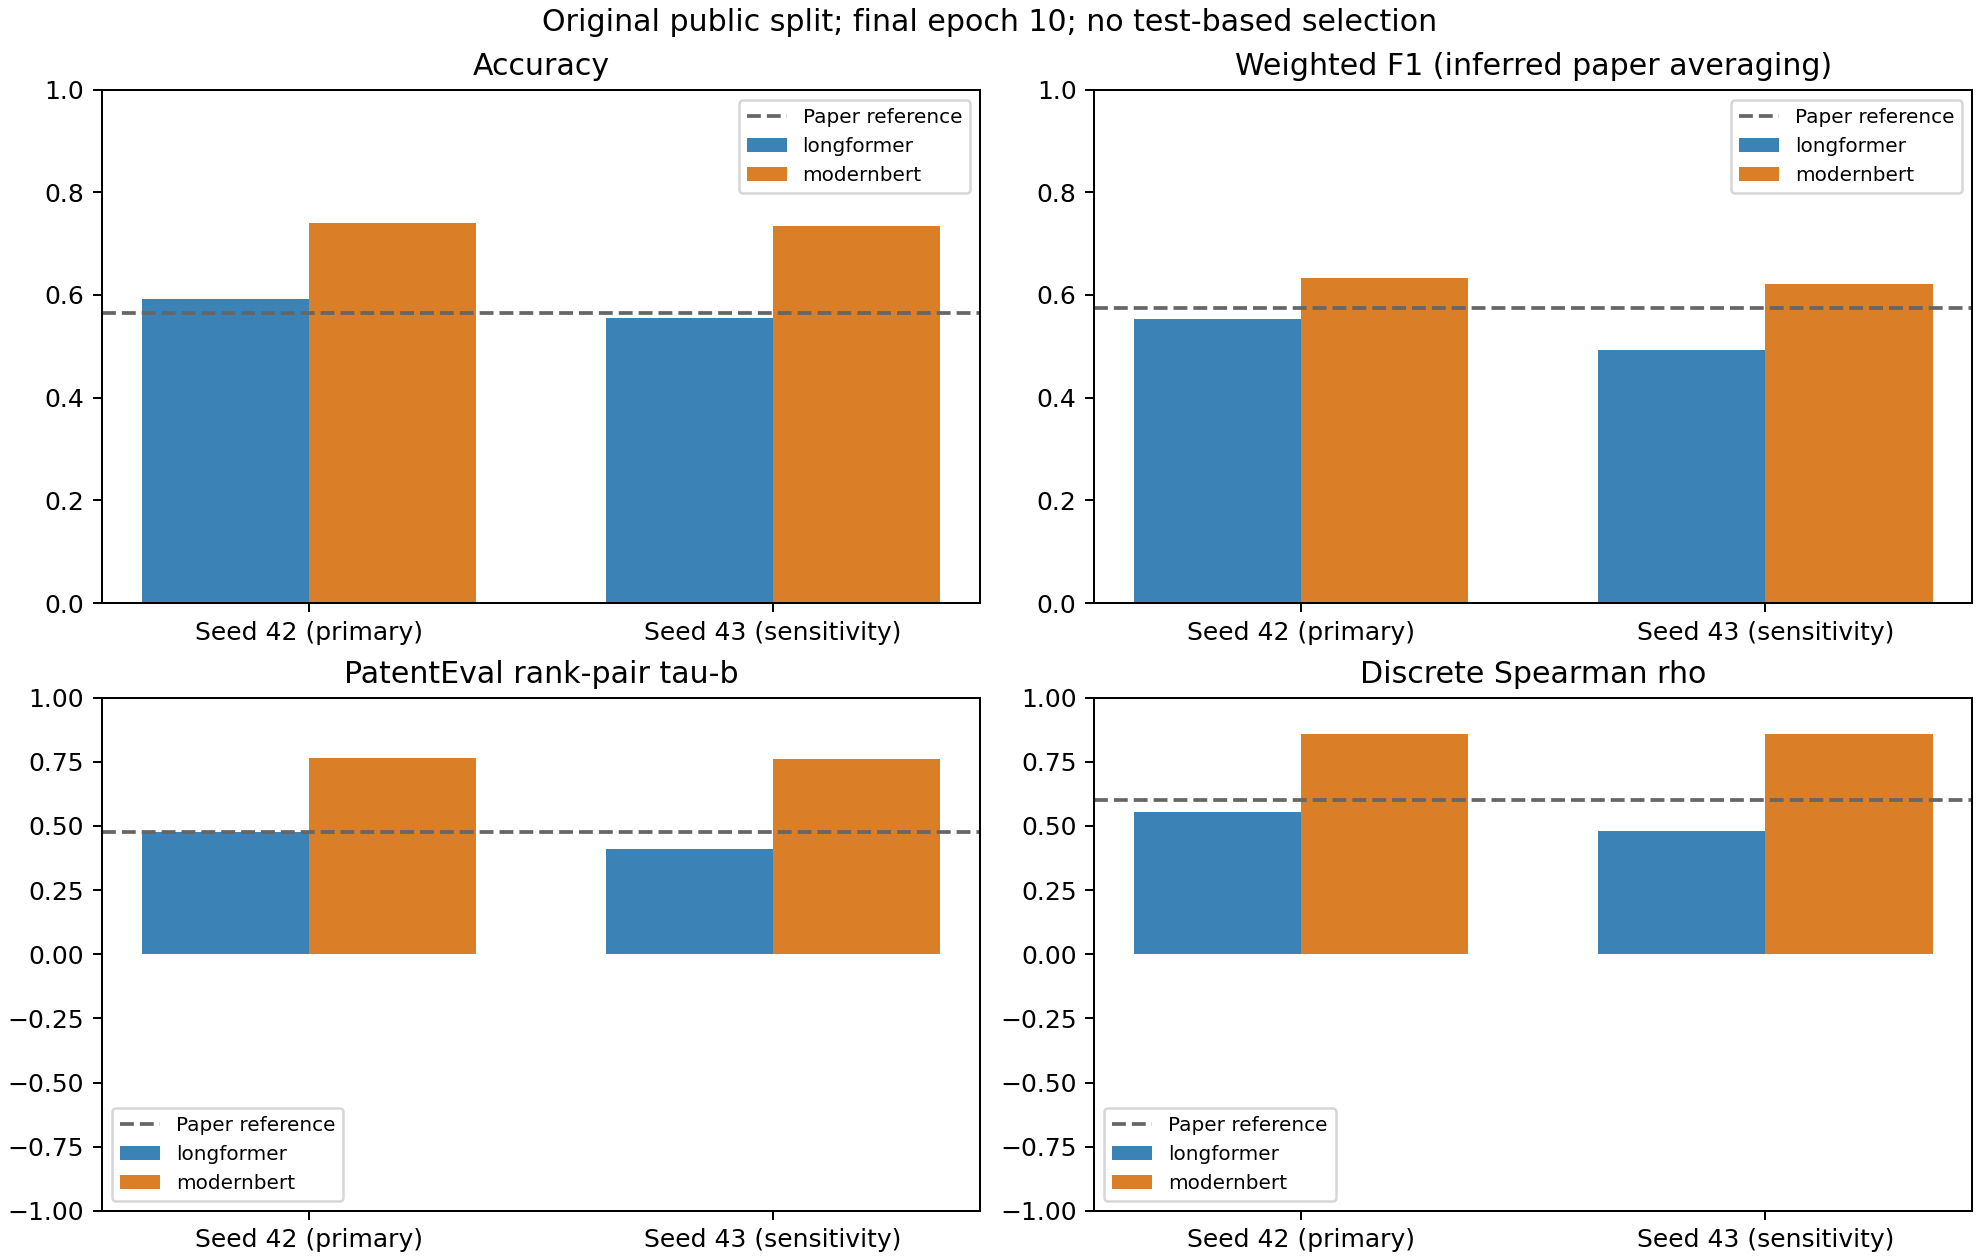

Data behind this chart, as committed beside it:
condition, model, seed, checkpoint, epoch, role, train_seconds, peak_vram_bytes, accuracy, f1_weighted, patenteval_rank_pair_tau_b, discrete_spearman, f1_macro, tie_recall
longformer_seed42_final, longformer, 42, final, 10, primary, 5286, 6262527488, 0.5924, 0.5539, 0.4746, 0.5544, 0.5217, 0.1429
longformer_seed42_validation_best, longformer, 42, validation_best, 10, prespecified supplement, 5286, 6262527488, 0.5924, 0.5539, 0.4746, 0.5544, 0.5217, 0.1429
longformer_seed43_final, longformer, 43, final, 10, prespecified supplement, 5309, 6262276608, 0.5543, 0.4923, 0.4085, 0.4785, 0.4534, 0.04082
longformer_seed43_validation_best, longformer, 43, validation_best, 10, prespecified supplement, 5309, 6262276608, 0.5543, 0.4923, 0.4085, 0.4785, 0.4534, 0.04082
modernbert_seed42_final, modernbert, 42, final, 10, primary, 5189, 4225317376, 0.7391, 0.6336, 0.7653, 0.8589, 0.5794, 0.02041
modernbert_seed42_validation_best, modernbert, 42, validation_best, 10, prespecified supplement, 5189, 4225317376, 0.7391, 0.6336, 0.7653, 0.8589, 0.5794, 0.02041
modernbert_seed43_final, modernbert, 43, final, 10, prespecified supplement, 5239, 4225055232, 0.7337, 0.621, 0.7612, 0.8566, 0.5643, 0.0
modernbert_seed43_validation_best, modernbert, 43, validation_best, 10, prespecified supplement, 5239, 4225055232, 0.7337, 0.621, 0.7612, 0.8566, 0.5643, 0.0
